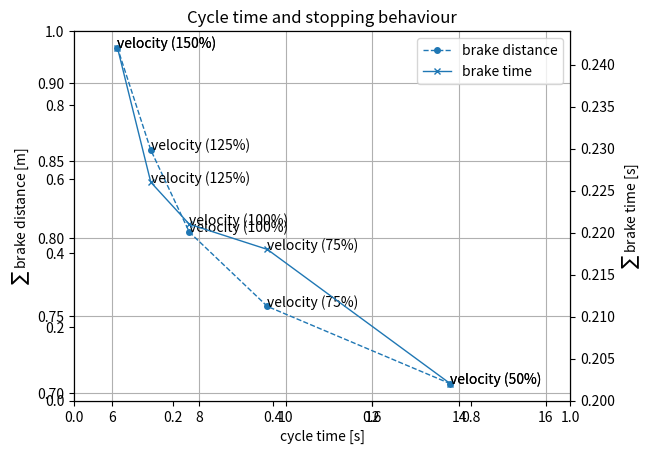

This chart was generated by the following Python code:

import matplotlib.pyplot as plt

brake_distances = [0.706,0.756,0.804,0.857,0.923]
brake_time = [0.202, 0.218, 0.221, 0.226, 0.242]
cycle_time = [13.8, 9.576, 7.776 , 6.888, 6.12]
velocity_spec = [50, 75, 100,125,150 ]

fig = plt.figure()
plt.xlabel('cycle time [s]')
ax = fig.add_subplot(111)
plt.ylabel(r'$\sum$ brake distance [m]')
ax2 = ax.twinx()
plt.ylabel(r'$\sum$ brake time [s]')

line1, = ax.plot(cycle_time,brake_distances, '--o', ms=4, lw=1, label='brake distance')
for xyz in zip(cycle_time, brake_distances,velocity_spec):           
    ax.annotate('velocity (%s%%)' % xyz[2], xy=xyz[:2], textcoords='data')

line2, = ax2.plot(cycle_time, brake_time, '-x', ms=4, lw=1, label='brake time')
for xyz in zip(cycle_time, brake_time, velocity_spec):           
    ax2.annotate('velocity (%s%%)' % xyz[2], xy=xyz[:2], textcoords='data')

plt.xlim([cycle_time[-1]-1, (cycle_time[0]*1.20)])
ax.grid()
# ax2.grid()


plt.title("Cycle time and stopping behaviour")
plt.legend([line1, line2], ['brake distance','brake time'])
plt.show()